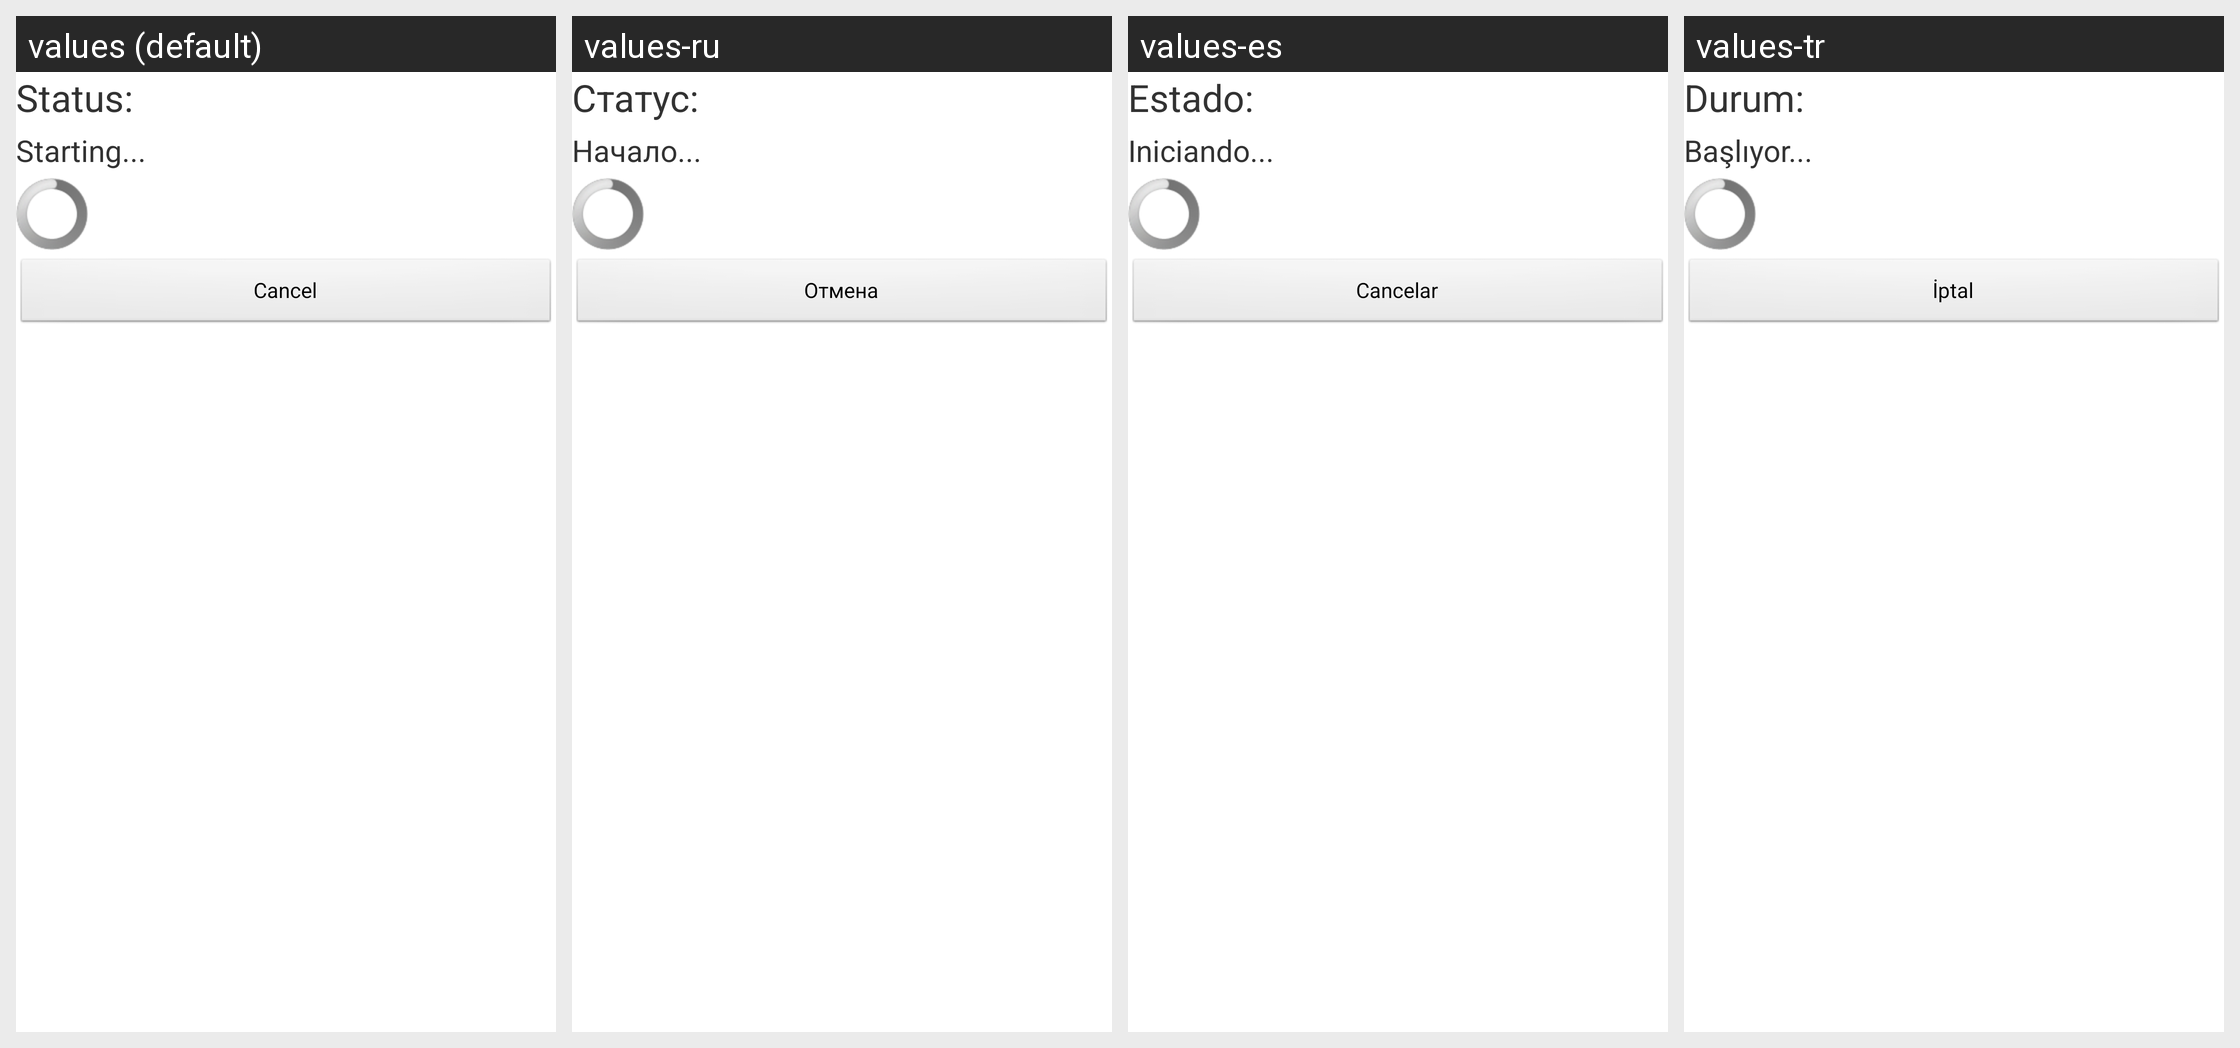

Strings drawn on this Android screen and how each of the app's shown locales translates them:
Android screen res/layout/updatelist.xml rendered under 4 locales, left to right: values (default), values-ru, values-es, values-tr. Device: Nexus 5 (rendered at 1080×1920; each locale shown at half size, 540×960, under a caption strip naming it); theme android:Theme.Light.NoTitleBar.
Other locales in the repository, not shown: values-zh-rCN, values-zh-rTW.
Strings drawn on this screen, with the default value and each locale's value (text and hints the layout hard-codes, and strings that could not be matched under every locale, appear in the picture but are not listed):

statuscolon
  values: Status:
  values-ru: Статус:
  values-es: Estado:
  values-tr: Durum:

starting_d
  values: Starting...
  values-ru: Начало...
  values-es: Iniciando...
  values-tr: Başlıyor...

cancel
  values: Cancel
  values-ru: Отмена
  values-es: Cancelar
  values-tr: İptal
